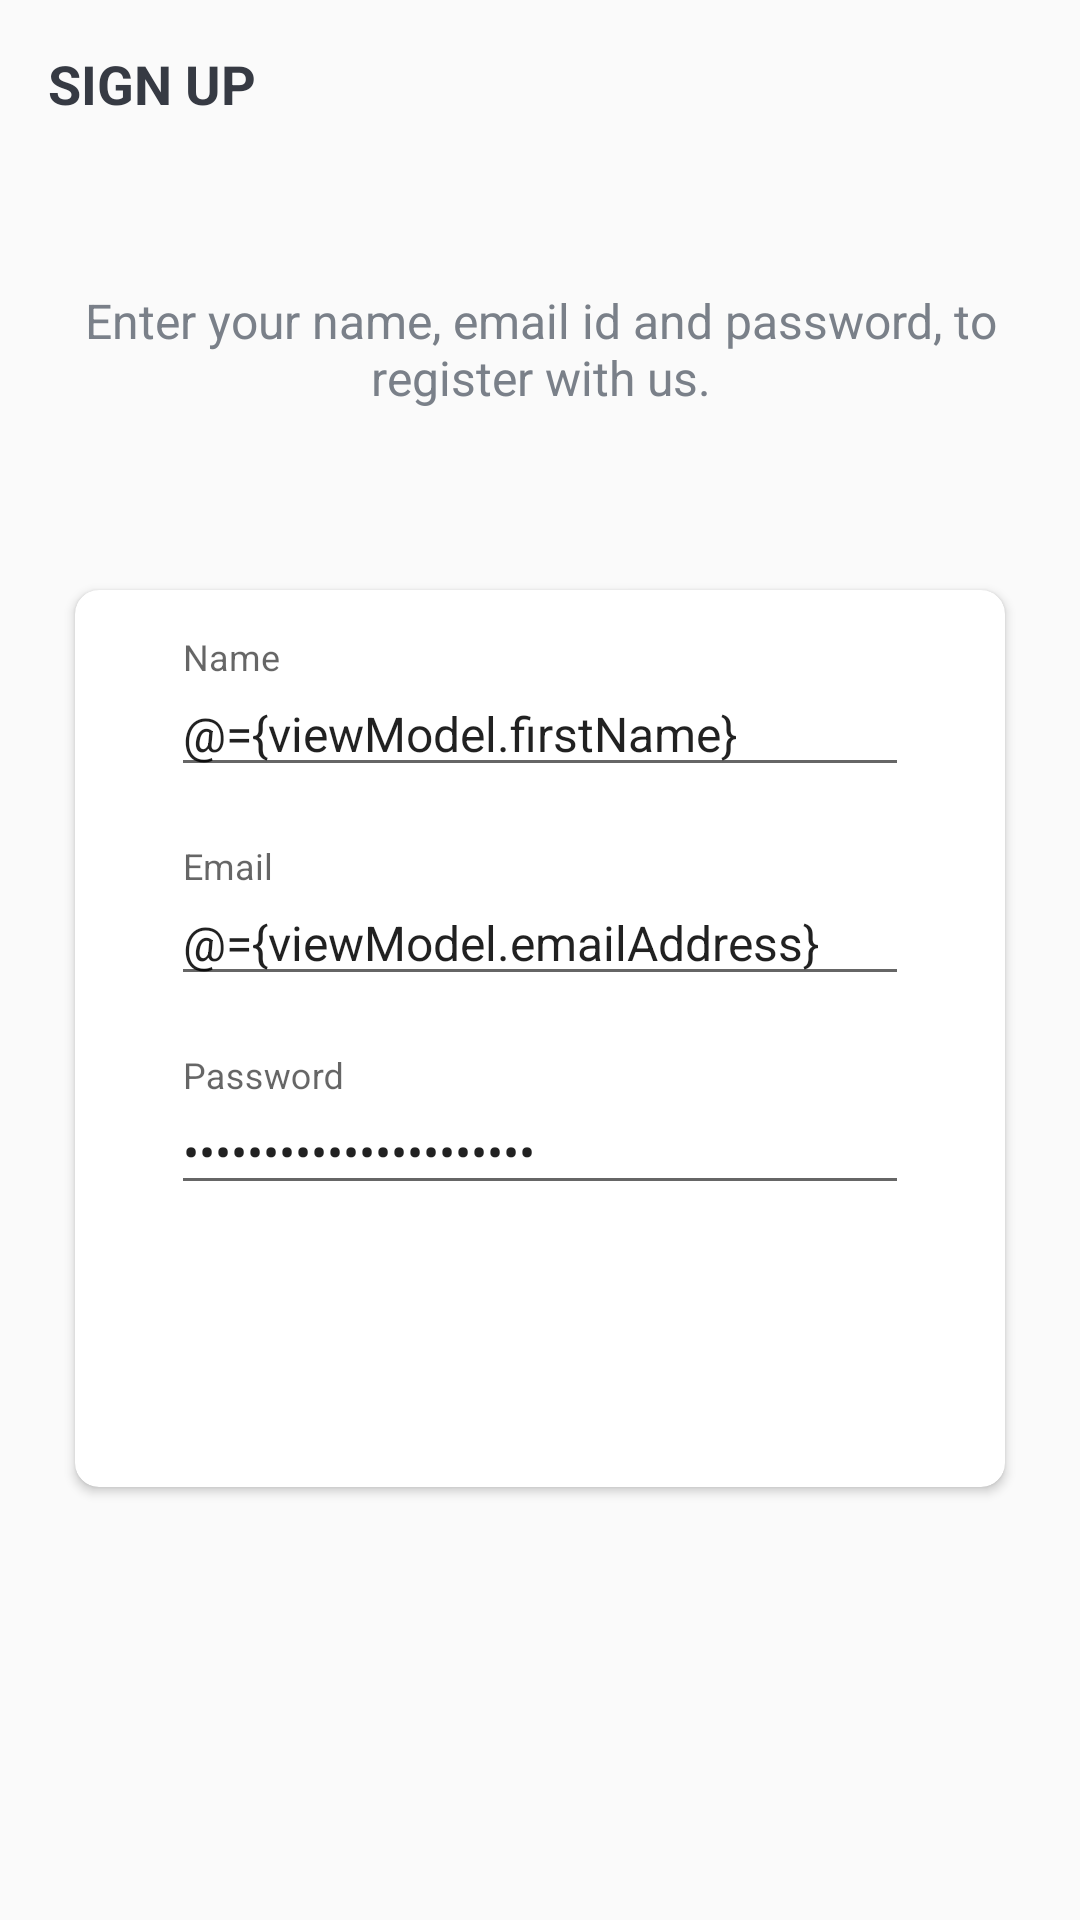

Produce the Android XML layout that renders to this screen, including the resource entries it uses.
<!-- AndroidManifest.xml: activity theme AppTheme.NoActionBar -->
<!-- res/layout/activity_sign_up.xml -->
<?xml version="1.0" encoding="utf-8"?>
<layout>
    <data>
        <variable name="viewModel" type="com.sandbox.myhal.viewmodels.FormViewModel" />
    </data>
<LinearLayout xmlns:android="http://schemas.android.com/apk/res/android"
    xmlns:app="http://schemas.android.com/apk/res-auto"
    xmlns:tools="http://schemas.android.com/tools"
    android:layout_width="match_parent"
    android:layout_height="match_parent"
    android:background="@drawable/ic_background"
    android:orientation="vertical"
    tools:context=".activities.SignUpActivity">



    <androidx.appcompat.widget.Toolbar
        android:id="@+id/toolbar_sign_up_activity"
        android:layout_width="match_parent"
        android:layout_height="?attr/actionBarSize">

        <TextView
            android:id="@+id/tv_title"
            android:layout_width="match_parent"
            android:layout_height="match_parent"
            android:gravity="center_vertical"
            android:text="@string/sign_up"
            android:textColor="@color/primary_text_color"
            android:textSize="@dimen/toolbar_title_text_size"
            android:textStyle="bold" />

    </androidx.appcompat.widget.Toolbar>

    <LinearLayout
        android:layout_width="match_parent"
        android:layout_height="match_parent"
        android:layout_gravity="center"
        android:layout_marginTop="@dimen/authentication_screen_content_marginTop"
        android:orientation="vertical">

        <TextView
            android:layout_width="match_parent"
            android:layout_height="wrap_content"
            android:layout_marginStart="@dimen/authentication_screen_marginStartEnd"
            android:layout_marginEnd="@dimen/authentication_screen_marginStartEnd"
            android:gravity="center"
            android:text="@string/sign_up_description_text"
            android:textColor="@color/secondary_text_color"
            android:textSize="@dimen/authentication_description_text_size" />

        <androidx.cardview.widget.CardView
            android:layout_width="match_parent"
            android:layout_height="wrap_content"
            android:layout_marginStart="@dimen/authentication_screen_marginStartEnd"
            android:layout_marginTop="@dimen/authentication_screen_card_view_marginTop"
            android:layout_marginEnd="@dimen/authentication_screen_marginStartEnd"
            android:elevation="@dimen/card_view_elevation"
            app:cardCornerRadius="@dimen/card_view_corner_radius">

            <LinearLayout
                android:layout_width="match_parent"
                android:layout_height="wrap_content"
                android:orientation="vertical"
                android:padding="@dimen/card_view_layout_content_padding">

                <com.google.android.material.textfield.TextInputLayout
                    android:layout_width="match_parent"
                    android:layout_height="wrap_content"
                    android:layout_marginStart="@dimen/authentication_screen_til_marginStartEnd"
                    android:layout_marginEnd="@dimen/authentication_screen_til_marginStartEnd">

                    <androidx.appcompat.widget.AppCompatEditText
                        android:id="@+id/et_name"
                        android:layout_width="match_parent"
                        android:layout_height="wrap_content"
                        android:hint="@string/name"
                        android:text="@={viewModel.firstName}"
                        android:inputType="textEmailAddress"
                        android:textSize="@dimen/et_text_size" />
                </com.google.android.material.textfield.TextInputLayout>

                <com.google.android.material.textfield.TextInputLayout
                    android:layout_width="match_parent"
                    android:layout_height="wrap_content"
                    android:layout_marginStart="@dimen/authentication_screen_til_marginStartEnd"
                    android:layout_marginTop="@dimen/authentication_screen_til_marginTop"
                    android:layout_marginEnd="@dimen/authentication_screen_til_marginStartEnd">

                    <androidx.appcompat.widget.AppCompatEditText
                        android:id="@+id/et_email"
                        android:layout_width="match_parent"
                        android:layout_height="wrap_content"
                        android:hint="@string/email"
                        android:text="@={viewModel.emailAddress}"
                        android:inputType="textEmailAddress"
                        android:textSize="@dimen/et_text_size" />
                </com.google.android.material.textfield.TextInputLayout>

                <com.google.android.material.textfield.TextInputLayout
                    android:layout_width="match_parent"
                    android:layout_height="wrap_content"
                    android:layout_marginStart="@dimen/authentication_screen_til_marginStartEnd"
                    android:layout_marginTop="@dimen/authentication_screen_til_marginTop"
                    android:layout_marginEnd="@dimen/authentication_screen_til_marginStartEnd">

                    <androidx.appcompat.widget.AppCompatEditText
                        android:id="@+id/et_password"
                        android:layout_width="match_parent"
                        android:layout_height="wrap_content"
                        android:hint="@string/password"
                        android:text="@={viewModel.password}"
                        android:inputType="textPassword"
                        android:textSize="16sp" />
                </com.google.android.material.textfield.TextInputLayout>

                <Button
                    android:id="@+id/btn_sign_up"
                    android:layout_width="match_parent"
                    android:layout_height="wrap_content"
                    android:layout_gravity="center"
                    android:layout_marginStart="@dimen/btn_marginStartEnd"
                    android:layout_marginTop="@dimen/sign_up_screen_btn_marginTop"
                    android:layout_marginEnd="@dimen/btn_marginStartEnd"
                    android:background="@drawable/shape_button_rounded"
                    android:foreground="?attr/selectableItemBackground"
                    android:gravity="center"
                    android:paddingTop="@dimen/btn_paddingTopBottom"
                    android:paddingBottom="@dimen/btn_paddingTopBottom"
                    android:text="@string/sign_up"
                    android:textColor="@android:color/white"
                    android:textSize="@dimen/btn_text_size"
                    android:enabled="@{viewModel.valid}" />
            </LinearLayout>
        </androidx.cardview.widget.CardView>
    </LinearLayout>
</LinearLayout>
</layout>
<!-- resources referenced by this layout -->
<resources>
  <color name="primary_text_color">#363A43</color>
  <color name="secondary_text_color">#7A8089</color>
  <dimen name="authentication_description_text_size">16sp</dimen>
  <dimen name="authentication_screen_card_view_marginTop">60dp</dimen>
  <dimen name="authentication_screen_content_marginTop">40dp</dimen>
  <dimen name="authentication_screen_marginStartEnd">25dp</dimen>
  <dimen name="authentication_screen_til_marginStartEnd">16dp</dimen>
  <dimen name="authentication_screen_til_marginTop">20dp</dimen>
  <dimen name="btn_marginStartEnd">20dp</dimen>
  <dimen name="btn_paddingTopBottom">8dp</dimen>
  <dimen name="btn_text_size">18sp</dimen>
  <dimen name="card_view_corner_radius">8dp</dimen>
  <dimen name="card_view_elevation">5dp</dimen>
  <dimen name="card_view_layout_content_padding">16dp</dimen>
  <dimen name="et_text_size">16sp</dimen>
  <dimen name="sign_up_screen_btn_marginTop">30dp</dimen>
  <dimen name="toolbar_title_text_size">18sp</dimen>
  <string name="email">Email</string>
  <string name="name">Name</string>
  <string name="password">Password</string>
  <string name="sign_up">SIGN UP</string>
  <string name="sign_up_description_text">Enter your name, email id and password, to register with us.</string>
  <style name="AppTheme.NoActionBar">
          <item name="windowActionBar">false</item>
          <item name="windowNoTitle">true</item>
      </style>
</resources>
